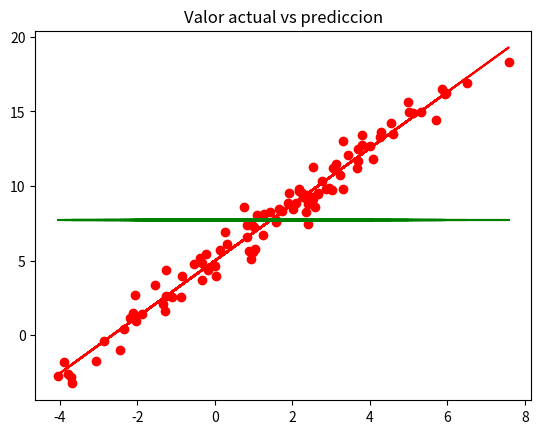

Python code for this plot:
import pandas as pd 
import numpy as np
import matplotlib.pyplot as plt 

'''
y = a + b * x
b = sum((xi - x_m) * (y_i - y_m)) / sum((xi - x_m) **2)
a = y_m - b * x_m

'''
x = 1.5 + 2.5 * np.random.randn(100)
res = 0 + 0.8 * np.random.randn(100) 
y_act = 5 + 1.9 * x + res
x_list = x.tolist()
y_act_list = y_act.tolist()
data = pd.DataFrame(
    {
        "x":x_list, 
        "y_actual":y_act_list
    }
)
x_mean = np.mean(data["x"])
y_mean = np.mean(data["y_actual"])

data["b_n"] = (data["x"] - x_mean) * (data["y_actual"] - y_mean)
data["b_d"] = (data["x"] - x_mean) **2
beta = sum(data["b_n"]) / sum(data["b_d"])
alpha = y_mean - beta * x_mean

data["y_model"] = alpha + beta * data["x"]
SSR = sum((data["y_model"] - y_mean)**2)
SSD = sum((data["y_model"] - data["y_actual"]) **2)
SST = sum((data["y_actual"] - y_mean) **2) 
print ('SSR',SSR,'SSD', SSD,'SST', SST)
R2 = SSR / SST
print('R2',R2)
RSE = np.sqrt(SSD/(len(data)-2))
print('RSE', RSE)
porcentaje = (RSE / y_mean) *100
print('Porcentaje de error', porcentaje, '%')
y_mean = [np.mean(y_act) for i in range(1,len(x_list) + 1)]
plt.plot(data["x"], data["y_actual"], "ro")
plt.plot(data["x"], data["y_model"], "r")
plt.plot(data["x"], y_mean, "g")
plt.title("Valor actual vs prediccion")
plt.show()
print(data.head())